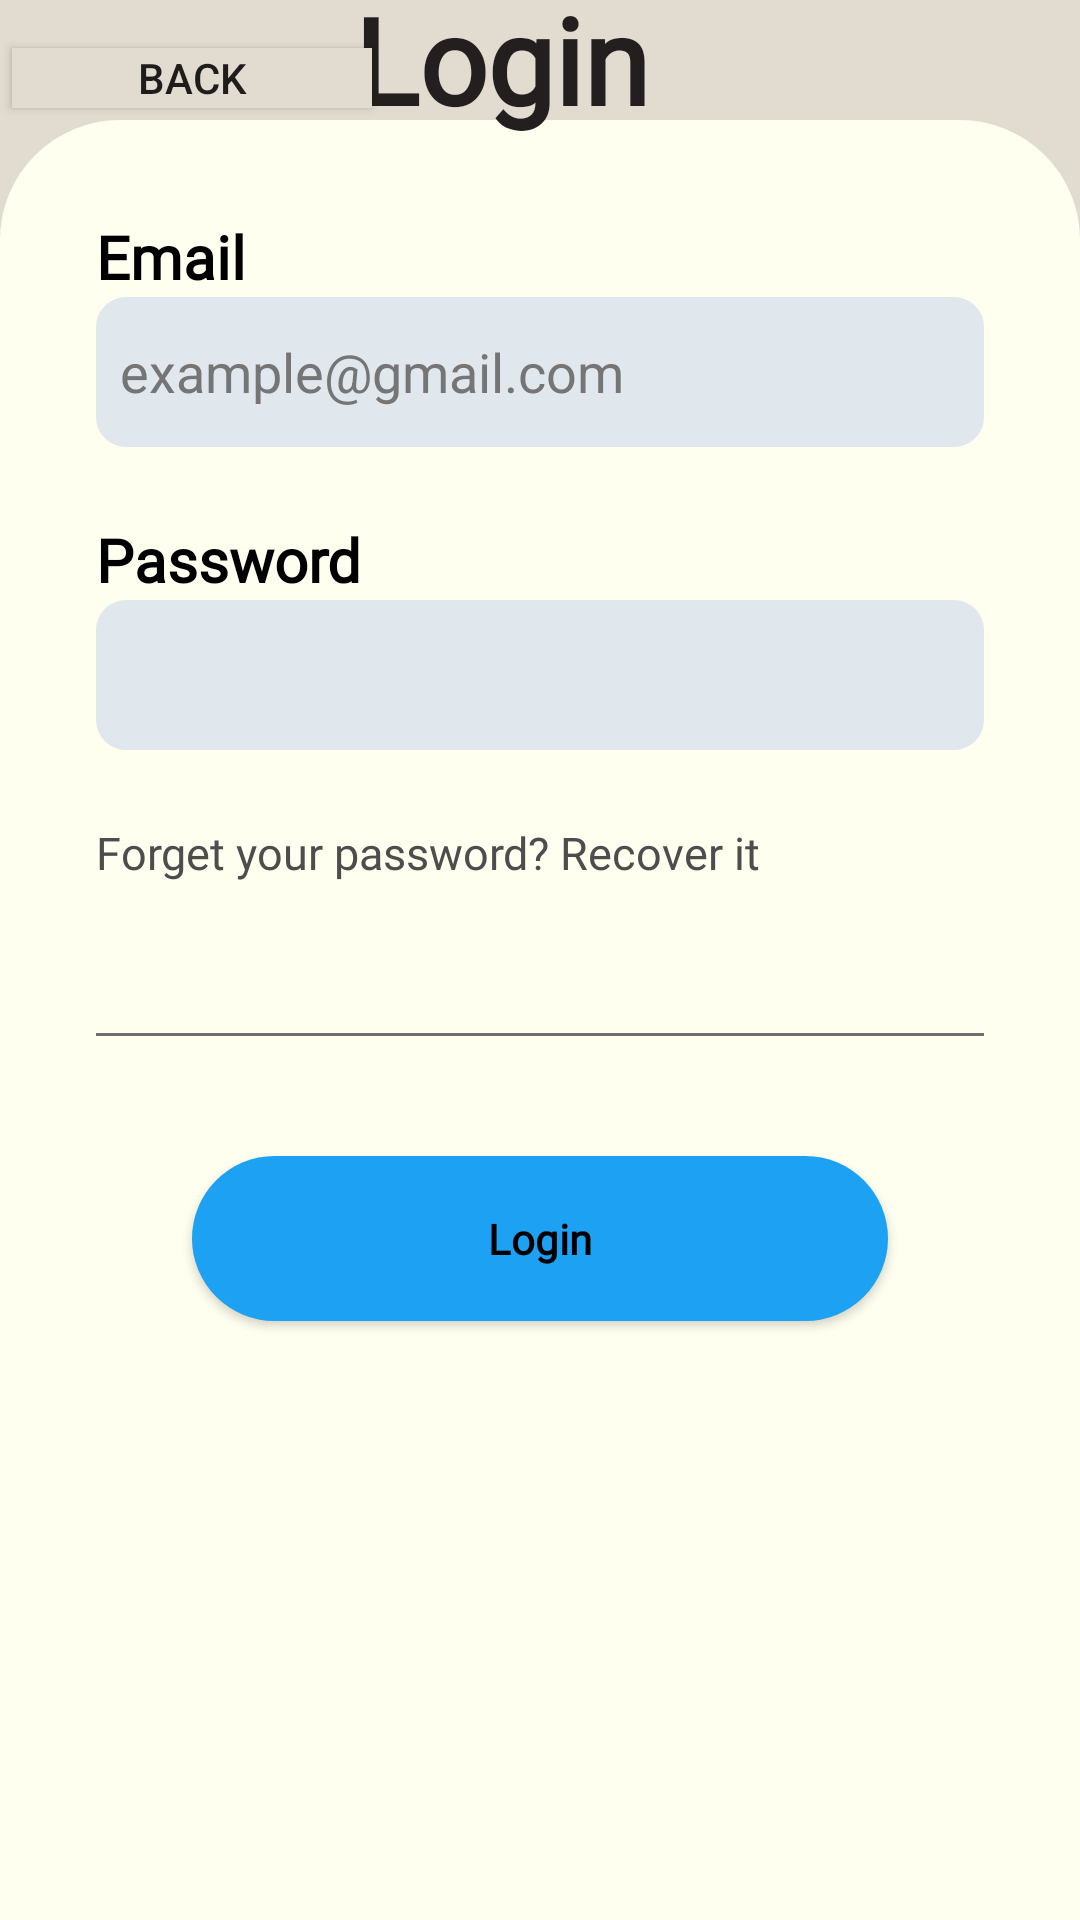

Android layout source for this screen:
<!-- AndroidManifest.xml: application theme Theme.MyApplication -->
<!-- res/layout/activity_login.xml -->
<?xml version="1.0" encoding="utf-8"?>
<androidx.constraintlayout.widget.ConstraintLayout xmlns:android="http://schemas.android.com/apk/res/android"
    xmlns:app="http://schemas.android.com/apk/res-auto"
    xmlns:tools="http://schemas.android.com/tools"
    android:layout_width="match_parent"
    android:layout_height="match_parent">

    <androidx.appcompat.widget.AppCompatButton
        android:id="@+id/btnBack"
        android:layout_width="120dp"
        android:layout_height="20dp"
        android:layout_marginStart="4dp"
        android:layout_marginTop="16dp"
        android:text="Back"
        android:background="@mipmap/bgt"
        app:layout_constraintStart_toStartOf="parent"
        app:layout_constraintTop_toTopOf="parent" />

    <ImageView
        android:id="@+id/imageView3"
        android:layout_width="match_parent"
        android:layout_height="match_parent"
        android:scaleType="fitXY"
        app:layout_constraintBottom_toBottomOf="parent"
        app:layout_constraintEnd_toEndOf="parent"
        app:layout_constraintStart_toStartOf="parent"
        app:layout_constraintTop_toTopOf="parent"
        app:srcCompat="@mipmap/bgt"
        tools:ignore="ContentDescription,HardcodedText,ImageContrastCheck,ImageContrastCheck,VisualLintBounds"
        android:contentDescription="TODO" />

    <LinearLayout

        android:id="@+id/linearLayout"
        android:layout_width="match_parent"
        android:layout_height="600dp"
        android:background="@drawable/white_background_login"
        android:orientation="vertical"
        android:padding="32dp"
        app:layout_constraintBottom_toBottomOf="parent"
        tools:layout_editor_absoluteX="105dp">

        <TextView
            android:id="@+id/textView2"
            android:layout_width="match_parent"
            android:layout_height="wrap_content"
            android:fontFamily="@font/alata"
            android:text="Email"
            android:textColor="#000000"
            android:textSize="20sp"

            android:textStyle="bold"
            tools:ignore="HardcodedText" />

        <EditText
            android:id="@+id/edt_email_login"
            android:layout_width="match_parent"
            android:layout_height="50dp"
            android:layout_marginBottom="24dp"
            android:background="@drawable/edittext_bg_login"
            android:ems="10"
            android:hint="example@gmail.com"
            android:inputType="text"
            android:padding="8dp"
            android:textColorHint="#757575"
            android:autofillHints=""
            tools:ignore="HardcodedText,TextFields,VisualLintTextFieldSize" />

        <TextView
            android:id="@+id/textView"
            android:layout_width="match_parent"
            android:layout_height="wrap_content"
            android:fontFamily="@font/alata"
            android:text="Password"
            android:textColor="#000000"
            android:textSize="20sp"

            android:textStyle="bold"
            tools:ignore="HardcodedText" />


        <EditText
            android:id="@+id/edt_pass_login"
            android:layout_width="match_parent"
            android:layout_height="50dp"
            android:layout_marginBottom="24dp"
            android:background="@drawable/edittext_bg_login"
            android:ems="10"
            android:inputType="textPassword"
            android:padding="8dp"
            android:textColorHint="#8e8e8e"
            tools:ignore="Autofill,SpeakableTextPresentCheck,VisualLintTextFieldSize" />

        <TextView
            android:id="@+id/txt_forgetpass_login"
            android:layout_width="match_parent"
            android:layout_height="wrap_content"
            android:ems="10"
            android:fontFamily="@font/alata"
            android:text="Forget your password? Recover it "
            android:textColor="#4d4d4d"


            android:textSize="15sp"
            tools:ignore="HardcodedText" />

        <LinearLayout
            android:layout_width="match_parent"
            android:layout_height="wrap_content"
            android:layout_marginTop="50dp"
            android:orientation="horizontal">

            <View
                android:id="@+id/view"
                android:layout_width="wrap_content"
                android:layout_height="1dp"
                android:layout_weight="1"
                android:background="#707070"
                tools:ignore="InefficientWeight" />
        </LinearLayout>

        <androidx.appcompat.widget.AppCompatButton
            android:id="@+id/btn_login"
            style="@android:style/Widget.Button"
            android:layout_width="match_parent"
            android:layout_height="55dp"
            android:layout_marginStart="32dp"
            android:layout_marginTop="40dp"
            android:layout_marginEnd="32dp"
            android:background="@drawable/orange_button_into"
            android:fontFamily="@font/alata"
            android:text="Login"
            android:textColor="@color/black"
            android:textStyle="bold"
            app:layout_constraintEnd_toEndOf="parent"
            app:layout_constraintStart_toStartOf="parent"
            tools:ignore="DuplicateSpeakableTextCheck,HardcodedText,VisualLintButtonSize" />

    </LinearLayout>

    <TextView
        android:id="@+id/textView5"
        android:layout_width="102dp"
        android:layout_height="58dp"
        android:fontFamily="@font/alata"
        android:text="Login"
        android:textColor="#231F1F"
        android:textSize="40dp"
        android:textStyle="bold"
        app:layout_constraintBottom_toTopOf="@+id/linearLayout"
        app:layout_constraintEnd_toEndOf="parent"
        app:layout_constraintHorizontal_bias="0.457"
        app:layout_constraintStart_toStartOf="parent"
        app:layout_constraintTop_toTopOf="parent"
        app:layout_constraintVertical_bias="0.425"
        tools:ignore="HardcodedText,SpUsage" />

</androidx.constraintlayout.widget.ConstraintLayout>
<!-- resources referenced by this layout -->
<resources>
  <color name="black">#FF000000</color>
  <!-- drawable edittext_bg_login (drawable) -->
  <?xml version="1.0" encoding="utf-8"?>
  <selector xmlns:android="http://schemas.android.com/apk/res/android">
  <item>
      <shape android:shape="rectangle">
          <solid android:color="#E1E8ED"/>
          <corners android:radius="10dp"/>
      </shape>
  </item>
  </selector>
  <!-- drawable orange_button_into (drawable) -->
  <?xml version="1.0" encoding="utf-8"?>
  <selector xmlns:android="http://schemas.android.com/apk/res/android">
  <item>
      <shape android:shape="rectangle">
          <corners android:radius="50dp"/>
          <gradient android:angle="0" android:startColor="#1DA1F2"  android:endColor="#1DA1F2"></gradient>
      </shape>
  </item>
  </selector>
  <!-- drawable white_background_login (drawable) -->
  <?xml version="1.0" encoding="utf-8"?>
  <selector xmlns:android="http://schemas.android.com/apk/res/android">
  <item>
      <shape>
          <solid android:color="#FFFFF0"/>
          <corners android:topRightRadius="40sp" android:topLeftRadius="40sp"/>
  
      </shape>
  </item>
  </selector>
  <!-- mipmap bgt: jpg bitmap (mipmap-xxhdpi, 4254 bytes) -->
  <style name="Theme.MyApplication" parent="Base.Theme.MyApplication" />
  <style name="Base.Theme.MyApplication" parent="Theme.MaterialComponents.DayNight.NoActionBar">
          
          
          <item name="android:statusBarColor" tools:targetApi="l">@android:color/background_dark
          </item>
          
  
          
      </style>
</resources>
